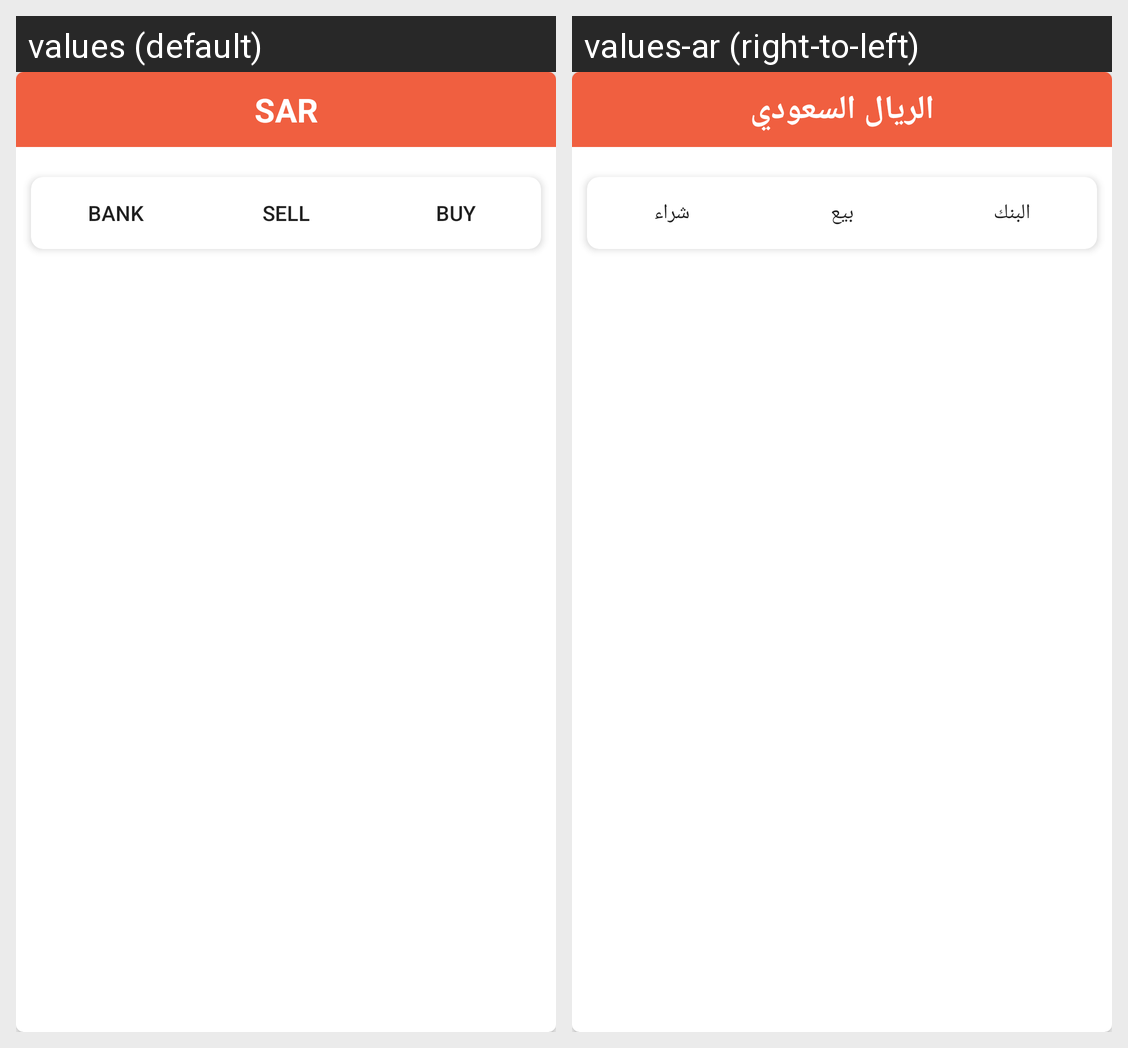

The Android screen above is rendered under two locales of the same app. Produce the string resources it draws, with the default and per-locale values.
Android screen res/layout/content_sar.xml rendered under 2 locales, left to right: values (default), values-ar (right-to-left). Device: Nexus 5 (rendered at 1080×1920; each locale shown at half size, 540×960, under a caption strip naming it); theme AppTheme.
Strings drawn on this screen, with the default value and each locale's value (text and hints the layout hard-codes, and strings that could not be matched under every locale, appear in the picture but are not listed):

sar
  values: SAR
  values-ar: الريال السعودي

bankName
  values: Bank
  values-ar: البنك

sell
  values: Sell
  values-ar: بيع

buy
  values: Buy
  values-ar: شراء
